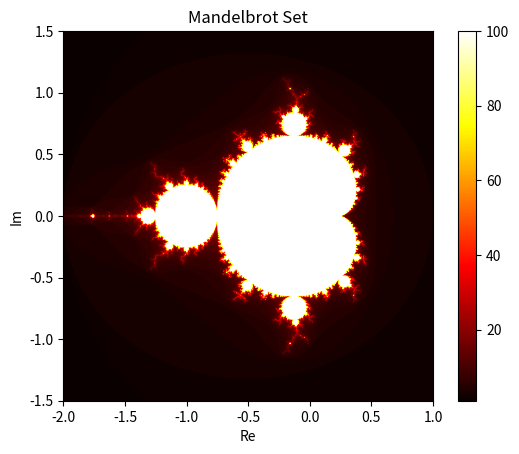

Generate this figure with matplotlib:
import numpy as np
import matplotlib.pyplot as plt

def mandelbrot(c, max_iter):
    z = 0
    n = 0
    while abs(z) <= 2 and n < max_iter:
        z = z*z + c
        n += 1
    return n

def mandelbrot_set(xmin, xmax, ymin, ymax, width, height, max_iter):
    r1 = np.linspace(xmin, xmax, width)
    r2 = np.linspace(ymin, ymax, height)
    return (r1, r2, np.array([[mandelbrot(complex(r, i), max_iter) for r in r1] for i in r2]))

def display(xmin, xmax, ymin, ymax, width, height, max_iter):
    r1, r2, mandelbrot_array = mandelbrot_set(xmin, xmax, ymin, ymax, width, height, max_iter)
    plt.imshow(mandelbrot_array, extent=(xmin, xmax, ymin, ymax), cmap='hot')
    plt.colorbar()
    plt.title("Mandelbrot Set")
    plt.xlabel("Re")
    plt.ylabel("Im")
    plt.show()

# Parameters
xmin, xmax, ymin, ymax = -2.0, 1.0, -1.5, 1.5
width, height = 800, 800
max_iter = 100

# Display the Mandelbrot set
display(xmin, xmax, ymin, ymax, width, height, max_iter)
